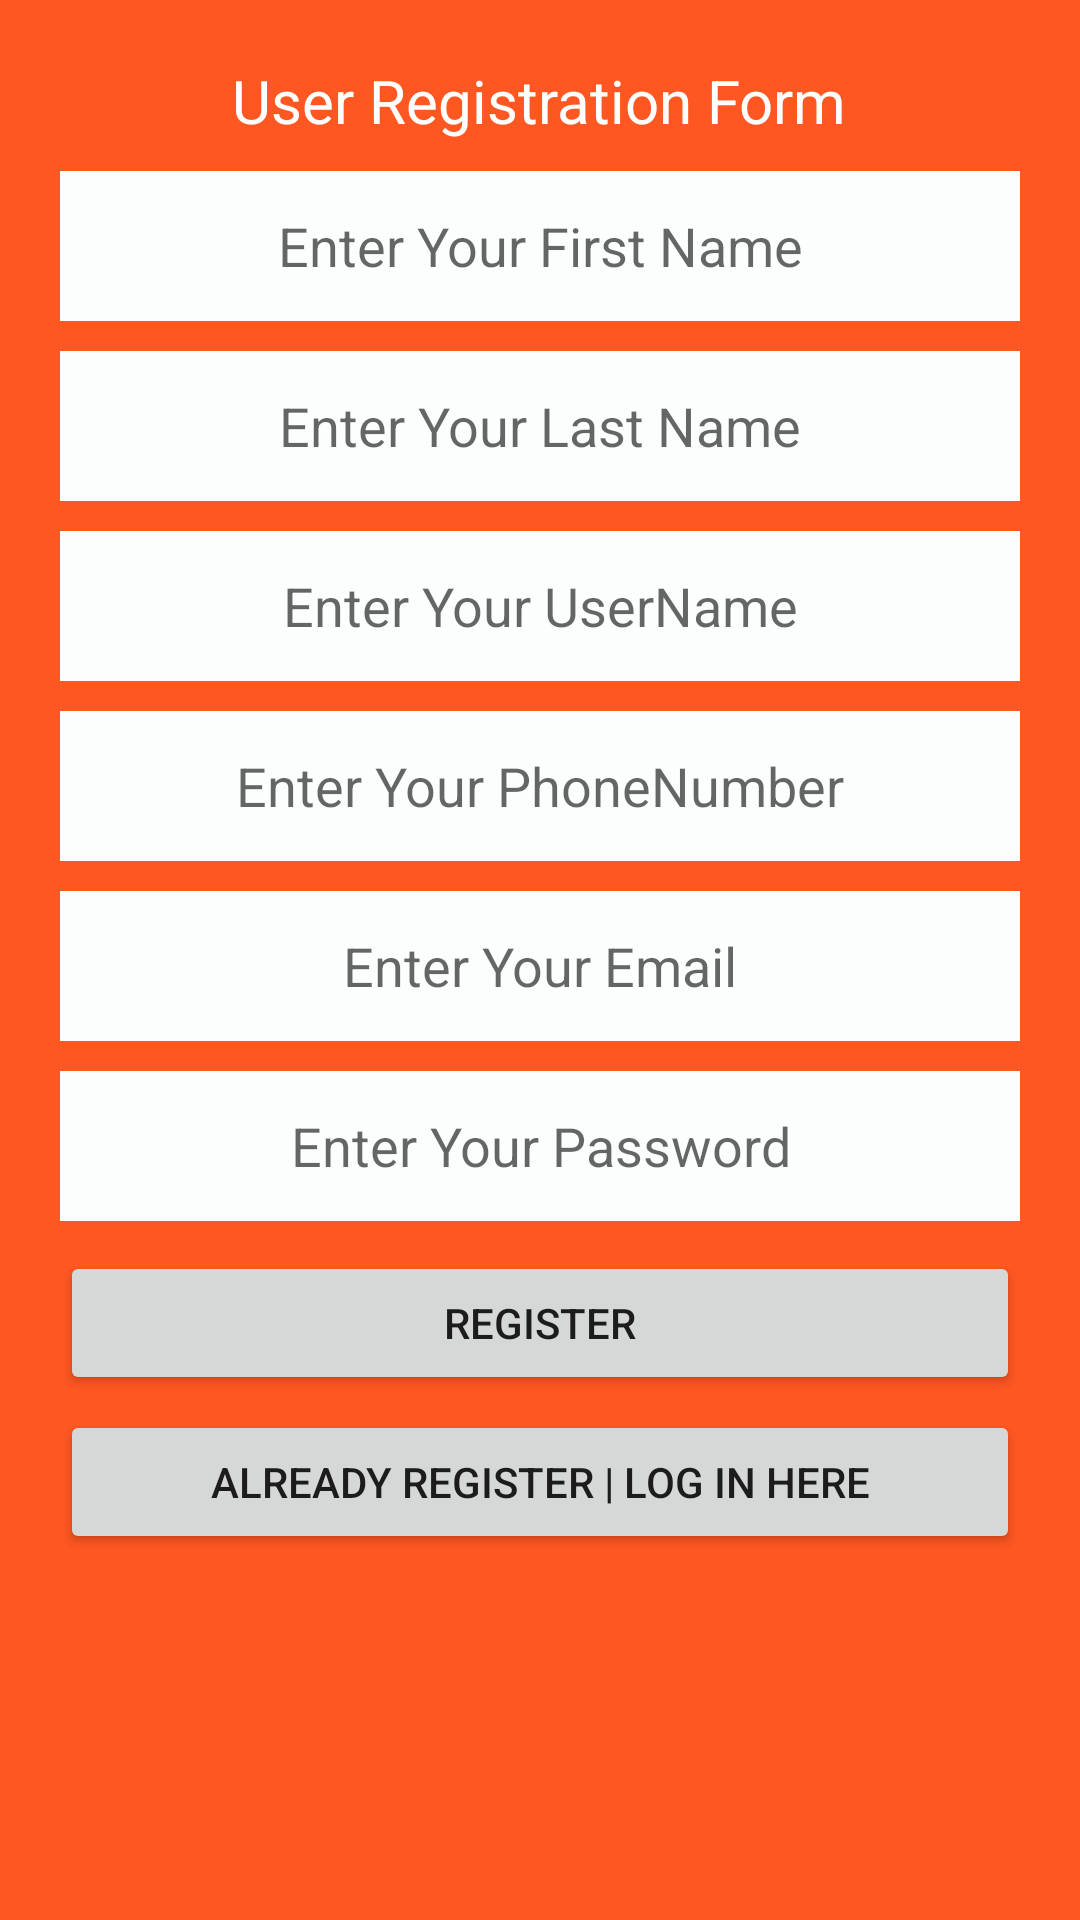

This screen was rendered from an Android layout file. Write that file and the resources it references.
<!-- AndroidManifest.xml: application theme Theme.Fyp -->
<!-- res/layout/activity_main.xml -->
<?xml version="1.0" encoding="utf-8"?>
<RelativeLayout xmlns:android="http://schemas.android.com/apk/res/android"
    xmlns:tools="http://schemas.android.com/tools"
    android:id="@+id/activity_main"
    android:layout_width="match_parent"
    android:layout_height="match_parent"
    tools:context=".MainActivity"
    android:background="#FF5722"
    android:padding="20dp">

    <TextView
        android:text="@string/user_registration_form"
        android:layout_width="wrap_content"
        android:layout_height="wrap_content"
        android:layout_alignParentTop="true"
        android:layout_centerHorizontal="true"
        android:id="@+id/textView"
        android:gravity="center"
        android:textSize="20sp"
        android:textColor="#fff"/>

    <EditText
        android:id="@+id/editTextF_Name"
        android:layout_width="fill_parent"
        android:layout_height="50dp"
        android:layout_below="@+id/textView"
        android:layout_centerHorizontal="true"
        android:layout_marginTop="10dp"
        android:background="#fbfefd"
        android:ems="10"
        android:gravity="center"
        android:hint="@string/enter_your_first_name"
        android:autofillHints="@string/enter_your_first_name"
        android:inputType="textPersonName" />

    <EditText
        android:layout_width="fill_parent"
        android:autofillHints="@string/enter_your_last_name"
        android:layout_height="50dp"
        android:background="#fbfefd"
        android:inputType="textPersonName"
        android:ems="10"
        android:layout_below="@+id/editTextF_Name"
        android:layout_centerHorizontal="true"
        android:layout_marginTop="10dp"
        android:id="@+id/editTextL_Name"
        android:hint="@string/enter_your_last_name"
        android:gravity="center"/>

    <EditText
        android:layout_width="fill_parent"
        android:autofillHints="@string/enter_your_username"
        android:layout_height="50dp"
        android:background="#fbfefd"
        android:inputType="text"
        android:ems="10"
        android:layout_below="@+id/editTextL_Name"
        android:layout_centerHorizontal="true"
        android:layout_marginTop="10dp"
        android:id="@+id/editTextUserName"
        android:hint="@string/enter_your_username"
        android:gravity="center"/>

    <EditText
        android:layout_width="fill_parent"
        android:autofillHints="@string/enter_your_phonenumber"
        android:layout_height="50dp"
        android:background="#fbfefd"
        android:inputType="textPhonetic"
        android:ems="10"
        android:layout_below="@+id/editTextUserName"
        android:layout_centerHorizontal="true"
        android:layout_marginTop="10dp"
        android:id="@+id/editTextPhoneNumber"
        android:hint="@string/enter_your_phonenumber"
        android:gravity="center"
        tools:ignore="TextFields" />

    <EditText
        android:layout_width="fill_parent"
        android:autofillHints="@string/enter_your_email"
        android:layout_height="50dp"
        android:background="#fbfefd"
        android:inputType="textEmailAddress"
        android:ems="10"
        android:layout_below="@+id/editTextPhoneNumber"
        android:layout_centerHorizontal="true"
        android:layout_marginTop="10dp"
        android:id="@+id/editTextEmail"
        android:hint="@string/enter_your_email"
        android:gravity="center"/>


    <EditText
        android:layout_width="fill_parent"
        android:autofillHints="@string/enter_your_password"
        android:layout_height="50dp"
        android:background="#fbfefd"
        android:inputType="textPassword"
        android:ems="10"
        android:layout_below="@+id/editTextEmail"
        android:layout_centerHorizontal="true"
        android:layout_marginTop="10dp"
        android:id="@+id/editTextPassword"
        android:hint="@string/enter_your_password"
        android:gravity="center"/>

    <Button
        android:text="@string/register"
        android:layout_width="fill_parent"
        android:layout_height="wrap_content"
        android:layout_below="@+id/editTextPassword"
        android:layout_centerHorizontal="true"
        android:layout_marginTop="10dp"
        android:id="@+id/Submit" />

    <Button
        android:text="@string/already_register_log_in_here"
        android:layout_width="fill_parent"
        android:layout_height="wrap_content"
        android:layout_below="@+id/Submit"
        android:layout_centerHorizontal="true"
        android:layout_marginTop="5dp"
        android:id="@+id/Login" />


</RelativeLayout>
<!-- resources referenced by this layout -->
<resources>
  <string name="already_register_log_in_here">Already Register | Log In Here</string>
  <string name="enter_your_email">Enter Your Email</string>
  <string name="enter_your_first_name">Enter Your First Name</string>
  <string name="enter_your_last_name">Enter Your Last Name</string>
  <string name="enter_your_password">Enter Your Password</string>
  <string name="enter_your_phonenumber">Enter Your PhoneNumber</string>
  <string name="enter_your_username">Enter Your UserName</string>
  <string name="register">Register</string>
  <string name="user_registration_form">User Registration Form</string>
  <style name="Theme.Fyp" parent="Theme.MaterialComponents.DayNight.DarkActionBar">
          
          <item name="colorPrimary">@color/purple_500</item>
          <item name="colorPrimaryVariant">@color/purple_700</item>
          <item name="colorOnPrimary">@color/white</item>
          
          <item name="colorSecondary">@color/teal_200</item>
          <item name="colorSecondaryVariant">@color/teal_700</item>
          <item name="colorOnSecondary">@color/black</item>
          
          <item name="android:statusBarColor" tools:targetApi="l">?attr/colorPrimaryVariant</item>
          
      </style>
  <color name="purple_500">#FF6200EE</color>
  <color name="purple_700">#FF3700B3</color>
  <color name="white">#FFFFFFFF</color>
  <color name="teal_200">#8BC34A</color>
  <color name="teal_700">#4CAF50</color>
  <color name="black">#FF000000</color>
</resources>
